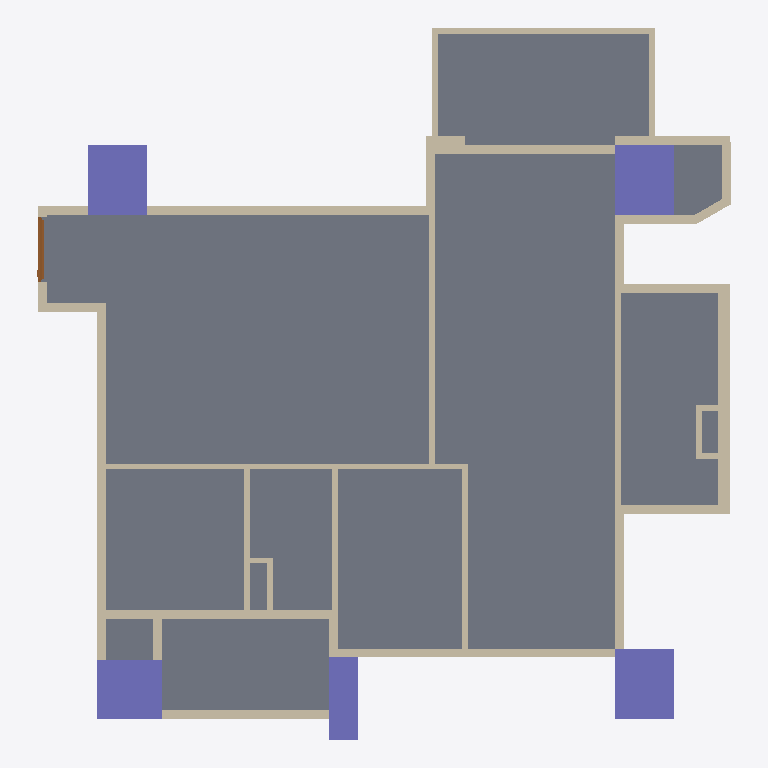
Plan cut of the same IFC building model at storey '12FA3' (level 0.00 m, cut at 1.40 m), seen from above with north up, elements coloured by IFC class: 45 walls (beige), 5 columns (violet), 1 slab (grey), 1 door (brown). Cut surfaces are drawn darker.
Extent 11.8 m × 12.1 m × 3.2 m (x, y, z). Storeys (1): 12FA3 at 0.00 m. Elements (57): 45 IfcWall, 5 IfcColumn, 4 IfcBeam, 2 IfcSlab, 1 IfcDoor.

HEADER;
FILE_DESCRIPTION(('ViewDefinition[DesignTransferView]'),'2;1');
FILE_NAME('12FA3.ifc','2025-11-04T13:48:49+08:00',(''),(''),'IfcOpenShell 0.8.3-post1','Bonsai 0.8.3-post1','');
FILE_SCHEMA(('IFC4'));
ENDSEC;
DATA;
#1=IFCPROJECT('2$4BC6WY19OQc4OxriQsOn',$,'12FA3',$,$,$,$,(#14,#26),#9);
#31=IFCSITE('3705T637X8qOtakJdA4xN2',$,'Taiwan',$,$,#54,$,$,$,$,$,$,$,$);
#37=IFCBUILDING('0mLiPqGR91Yvh$vVMavZYi',$,'KaoHsiung',$,$,#60,$,$,$,$,$,$);
#43=IFCBUILDINGSTOREY('3nIzqPWHn7y8Z_qi4mxKaB',$,'12FA3',$,$,#66,$,$,$,$);
#6813=IFCSLAB('1RnR8emsvDEuoN8HJL_tIt',$,'Slab',$,$,#6821,#6828,$,$);
#4693=IFCCOLUMN('05T2mctGf2UBLVN4PWCJ6Z',$,'Column',$,$,#4761,#4705,$,$);
#4837=IFCCOLUMN('1OQniROvLAR8t61WVJcu_S',$,'Column',$,$,#4844,#4848,$,$);
#4859=IFCCOLUMN('2pk9FWVE16cgrR73eRCCjD',$,'Column',$,$,#4866,#4870,$,$);
#4502=IFCCOLUMN('2qxTNGIpr22hBVaDUhYHsp',$,'Column',$,$,#4574,#4514,$,$);
#2419=IFCWALL('1PNU2oB1T38RN$BBWfi_e8',$,'Wall',$,$,#2462,#2426,$,$);
#3806=IFCWALL('28o9UqPcTAChlv7gswRyUd',$,'Wall',$,$,#3848,#3812,$,$);
#4602=IFCCOLUMN('16Y_KzSgn03BmQhWlSCMI3',$,'Column',$,$,#4642,#4614,$,$);
#1145=IFCWALL('0Nga6dM3XFmQgxgy9ITg72',$,'Wall',$,$,#6403,#1151,$,$);
#3714=IFCWALL('2BE_q1Q2f6iglDy3QjkPRL',$,'Wall',$,$,#3725,#3720,$,$);
#4037=IFCWALL('3afDskm4DEkQNgEtjMsBAS',$,'Wall',$,$,#4079,#4043,$,$);
#1091=IFCWALL('2Di1cHIAX1p9L0M0sADbAX',$,'Wall',$,$,#1102,#1097,$,$);
#5129=IFCWALL('2ldDdAdqL7tR9ho1hgxWJE',$,'Wall',$,$,#5348,#5140,$,$);
#3355=IFCWALL('03m2TMaIr9rRplHTicGTWC',$,'Wall',$,$,#3628,#3361,$,$);
#1980=IFCWALL('0Gjz8a7Xb60gNNGvF2vE68',$,'Wall',$,$,#2285,#1986,$,$);
#4452=IFCWALL('1lB7ULJNbAzRd1IFxh9uQA',$,'Wall',$,$,#4463,#4458,$,$);
#4096=IFCWALL('21yWoYaG5FqQn8_Km66n9L',$,'Wall',$,$,#4181,#4102,$,$);
#1387=IFCWALL('0mxpNCGcv58gPY0tWydWqQ',$,'Wall',$,$,#1448,#1398,$,$);
#2661=IFCWALL('3lFU_Ia9D5vQ16NEIgxsyd',$,'Wall',$,$,#3275,#2667,$,$);
#2034=IFCWALL('3USmld5YH1bPptkUBxPqtK',$,'Wall',$,$,#2232,#2040,$,$);
#2084=IFCWALL('1m8bBrjGDApeu8TmEH7WA9',$,'Wall',$,$,#2508,#2090,$,$);
#3962=IFCWALL('2MhPCmbDXAOfDdoMf1iy0G',$,'Wall',$,$,#4004,#3968,$,$);
#4414=IFCWALL('0Fg$O5nmb9tvT2815TKXbX',$,'Wall',$,$,#4494,#4420,$,$);
#1848=IFCWALL('2HjfeAS1HEZx_MgOucUkPu',$,'Wall',$,$,#1909,#1859,$,$);
#4376=IFCWALL('3LOF0ZPnzFUvd6NPFbdor6',$,'Wall',$,$,#5369,#4382,$,$);
#2365=IFCWALL('1HuV0CrF150guZgIUdhnBM',$,'Wall',$,$,#2376,#2371,$,$);
#1474=IFCWALL('1zr_bumtX0ogfQGf1ngJgO',$,'Wall',$,$,#1784,#1480,$,$);
#5191=IFCWALL('1a0QRiT6P0sg7peZ494oSb',$,'Wall',$,$,#5413,#5202,$,$);
#2965=IFCWALL('2k4qfvKHX0tuix8CHeXrcg',$,'Wall',$,$,#3323,#2971,$,$);
#3329=IFCWALL('32fqJV_TT4tQoDUTyMlSWf',$,'Wall',$,$,#3610,#3336,$,$);
#3380=IFCWALL('3o7tfl9$553OdIdu_03WUp',$,'Wall',$,$,#3568,#3386,$,$);
#3015=IFCWALL('0rfU$sDjTCC81N04TWCpEW',$,'Wall',$,$,#3257,#3021,$,$);
#3752=IFCWALL('20ulE$Me9DYwGO_fO8JIDQ',$,'Wall',$,$,#3763,#3758,$,$);
#1033=IFCWALL('3FRcIINBfDIvYXbR8CQMu1',$,'Wall',$,$,#2526,#1041,$,$);
#3865=IFCWALL('0I_Z8xoQH1lBjWGI5ef2TA',$,'Wall',$,$,#3907,#3871,$,$);
#1344=IFCWALL('2oLL3GmqL8evGvOmTJidb3',$,'Wall',$,$,#1386,#1350,$,$);
#4322=IFCWALL('1_ZdySySDBVQPvfOBQmIwr',$,'Wall',$,$,#5390,#4328,$,$);
#6943=IFCDOOR('1yCq1QA2bCSPwBaSD325eJ',$,'Door',$,$,#7509,#6952,$,2.09999990463257,1.10000002384186,$,.SINGLE_SWING_LEFT.,$);
#1183=IFCWALL('0oxVj$5G190wDllg0JJef0',$,'Wall',$,$,#2531,#1189,$,$);
#4881=IFCWALL('38auEDS3LBDvEkMVkulLNp',$,'Wall',$,$,#4942,#4892,$,$);
#3629=IFCWALL('3tuJrdrYzFpuDA4dPDKvZI',$,'Wall',$,$,#3713,#3635,$,$);
#1237=IFCWALL('1fkolu7EfA087KzDnWqfko',$,'Wall',$,$,#1298,#1243,$,$);
#2990=IFCWALL('08R4PsgIbC3e$Dxk4VdZsB',$,'Wall',$,$,#3328,#2996,$,$);
#5740=IFCWALL('02fBIY1R50l8yg4MnYSDfG',$,'Wall',$,$,#5896,#5746,$,$);
#5922=IFCWALL('31IClRwfL8YRqIqJOMq0Kp',$,'Wall',$,$,#6145,#5928,$,$);
#1449=IFCWALL('1DHneb0kPC7RYFUqGoKG11',$,'Wall',$,$,#1460,#1455,$,$);
#1926=IFCWALL('1TCVedKKjFo9NQj6KdMhi3',$,'Wall',$,$,#1937,#1932,$,$);
#3924=IFCWALL('0awPjlMj93jfWDbHrFYQUJ',$,'Wall',$,$,#3935,#3930,$,$);
#1499=IFCWALL('0E4cqW3g5B7P7h0EP$pBZO',$,'Wall',$,$,#1826,#1505,$,$);
#5947=IFCWALL('0UVtWfODP3VAFN_woGN4FD',$,'Wall',$,$,#6103,#5953,$,$);
#5897=IFCWALL('3q4_iB4vTCnwwvwjarpMVS',$,'Wall',$,$,#6126,#5903,$,$);
#5715=IFCWALL('2qCQPRiG15HBk8d00iSqwz',$,'Wall',$,$,#5859,#5721,$,$);
ENDSEC;